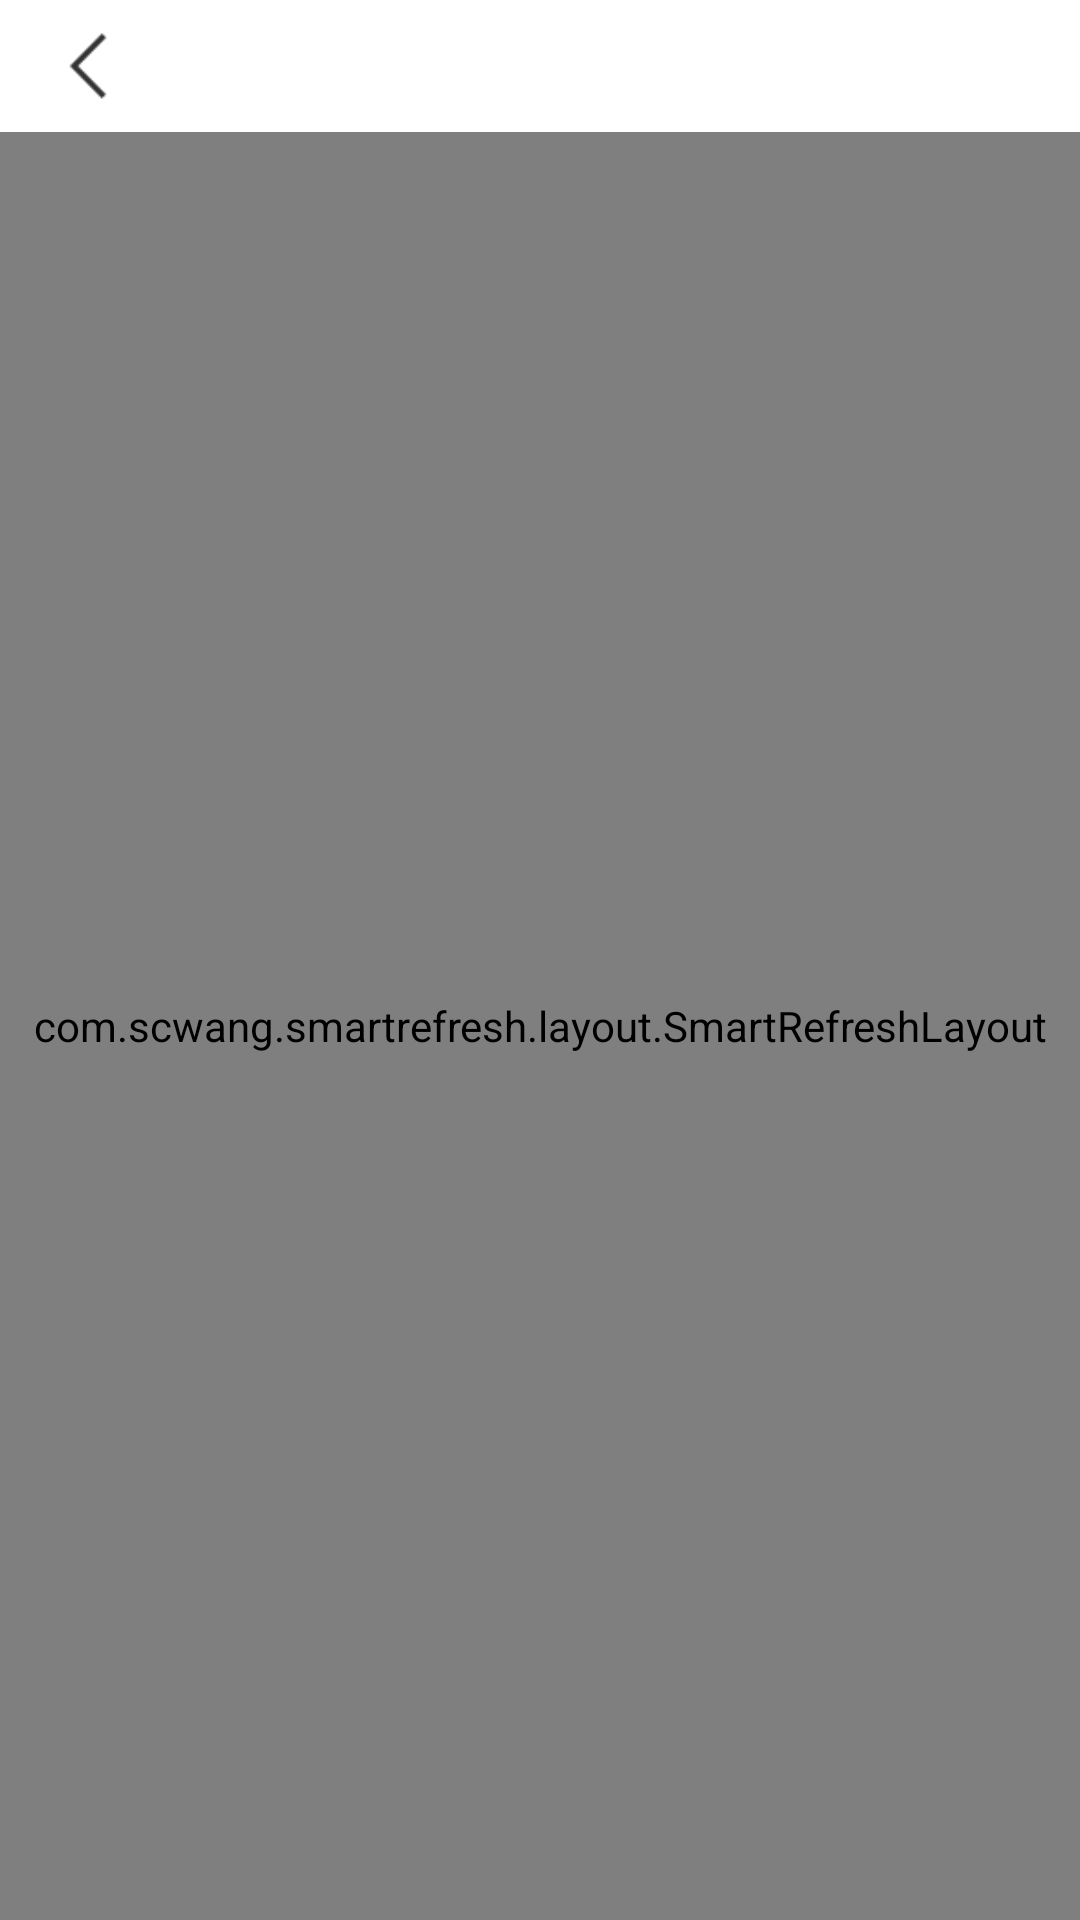

Android layout source for this screen:
<!-- AndroidManifest.xml: application theme TranslucentTheme -->
<!-- res/layout/activity_web_defalut.xml -->
<?xml version="1.0" encoding="utf-8"?>

<RelativeLayout
    xmlns:android="http://schemas.android.com/apk/res/android"
    xmlns:app="http://schemas.android.com/apk/res-auto"
    android:layout_width="match_parent"
    android:layout_height="match_parent"
    android:background="@null"
    >


    <RelativeLayout
        android:id="@+id/toolbar"
        android:layout_width="match_parent"
        android:layout_height="44dp"
        android:background="#ffffff"
        android:orientation="horizontal">

        <ImageView
            android:id="@+id/iv_back"
            android:layout_width="wrap_content"
            android:layout_height="wrap_content"
            android:src="@mipmap/back_btn_black"
            android:gravity="center"
            android:layout_gravity="center"
            android:paddingBottom="10dp"
            android:paddingEnd="16dp"
            android:paddingStart="16dp"
            android:paddingTop="10dp"
            />


        <TextView
            android:id="@+id/tv_title"
            android:layout_width="wrap_content"
            android:layout_height="wrap_content"
            android:background="@null"
            android:gravity="center"
            android:focusable="true"
            android:layout_centerInParent="true"
            android:marqueeRepeatLimit="marquee_forever"
            android:singleLine="true"
            android:layout_gravity="center"
            android:textColor="#33435c"
            android:textSize="18sp"
            />

    </RelativeLayout>


    
        
        
        
        
        
        
        
        
        

    <com.scwang.smartrefresh.layout.SmartRefreshLayout
        android:id="@+id/refreshLayout"
        android:layout_width="match_parent"
        android:layout_height="match_parent"
        android:layout_below="@id/toolbar"
        android:background="@null"
        app:srlEnableScrollContentWhenLoaded="true">

        <WebView
            android:id="@+id/web_content"
            android:layout_width="match_parent"
            android:layout_height="match_parent"
            android:background="@null"/>

    </com.scwang.smartrefresh.layout.SmartRefreshLayout>

    <LinearLayout
        android:id="@+id/ll_error_page"
        android:layout_width="match_parent"
        android:layout_height="match_parent"
        android:layout_below="@id/toolbar"
        android:background="@android:color/white"
        android:orientation="vertical"
        android:visibility="gone">

        <ImageView
            android:layout_width="wrap_content"
            android:layout_height="wrap_content"
            android:layout_gravity="center"
            android:layout_marginLeft="40dp"
            android:layout_marginRight="40dp"
            android:layout_marginTop="160dp"
            android:src="@mipmap/networkerror"/>



    </LinearLayout>
</RelativeLayout>
<!-- resources referenced by this layout -->
<resources>
  <!-- drawable layer_web_progress (drawable-v24) -->
  <?xml version="1.0" encoding="utf-8"?>
  
  <layer-list xmlns:android="http://schemas.android.com/apk/res/android">
      <item android:id="@android:id/background">
          <clip>
              <shape>
                  <gradient
                      android:centerColor="#f0f0f0"
                      android:endColor="#f0f0f0"
                      android:startColor="#f0f0f0"
                      />
              </shape>
          </clip>
      </item>
  
      <item android:id="@android:id/progress">
          <clip>
              <shape>
                  <gradient
                      android:centerColor="#00ff00"
                      android:endColor="#00ff00"
                      android:startColor="#00ff00"
                      />
              </shape>
          </clip>
      </item>
  </layer-list>
  <!-- mipmap back_btn_black: png bitmap (mipmap-hdpi, 1455 bytes) -->
  <!-- mipmap networkerror: png bitmap (mipmap-xhdpi, 16399 bytes) -->
  <style name="TranslucentTheme" parent="Theme.AppCompat.Light.NoActionBar">
          
          <item name="colorPrimary">@color/colorPrimary</item>
          <item name="colorPrimaryDark">@color/colorPrimaryDark</item>
          <item name="colorAccent">@color/colorAccent</item>
  
  
          <item name="android:windowIsTranslucent">true</item>
          <item name="android:windowTranslucentStatus">true</item>
      </style>
  <color name="colorPrimary">#3F51B5</color>
  <color name="colorPrimaryDark">#303F9F</color>
  <color name="colorAccent">#FF4081</color>
</resources>
